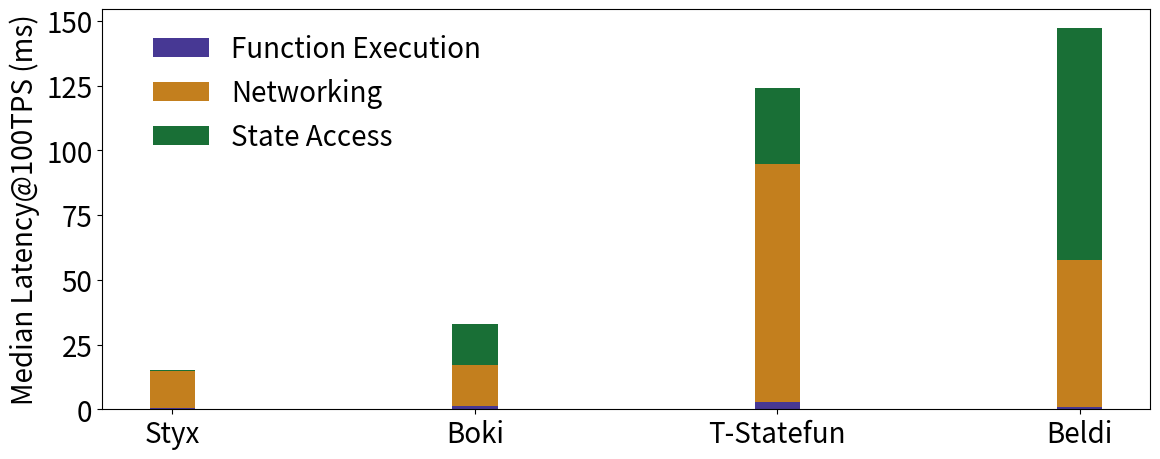

Write Python code to recreate this figure.
import matplotlib.pyplot as plt
import matplotlib.patches as mpatches
import numpy as np
from matplotlib import rcParams

rcParams['figure.figsize'] = [12, 5]
# plt.rcParams["figure.autolayout"] = True
plt.rcParams.update({'font.size': 20})

beldi_med_lat = 147.15
boki_med_lat = 32.88
styx_med_lat = 15
tstatefun_med_lat = 124

y = {"Styx": [2.27 / 100 * styx_med_lat,
              95.56 / 100 * styx_med_lat,
              2.17 / 100 * styx_med_lat],
     "Boki": [3.34 / 100 * boki_med_lat,
              48.96 / 100 * boki_med_lat,
              47.71 / 100 * boki_med_lat],
     "T-Statefun": [2.23 / 100 * tstatefun_med_lat,
                    74.29 / 100 * tstatefun_med_lat,
                    23.48 / 100 * tstatefun_med_lat],
     "Beldi": [0.68 / 100 * beldi_med_lat,
               38.45 / 100 * beldi_med_lat,
               60.87 / 100 * beldi_med_lat]}

mylabels = ["Function Execution", "Networking", "State Access"]
mycolors = ["#332288", "#BD7105", "#005F20"]

# create data
x = list(y.keys())
y1 = np.array([y["Styx"][0], y["Boki"][0], y["T-Statefun"][0], y["Beldi"][0]])
y2 = np.array([y["Styx"][1], y["Boki"][1], y["T-Statefun"][1], y["Beldi"][1]])
y3 = np.array([y["Styx"][2], y["Boki"][2], y["T-Statefun"][2], y["Beldi"][2]])

# plot bars in stack manner
bar_width = 0.15
plt.bar(x, y1, color=mycolors[0], width=bar_width, alpha=0.9)
plt.bar(x, y2, bottom=y1, color=mycolors[1], width=bar_width, alpha=0.9)
plt.bar(x, y3, bottom=y1 + y2, color=mycolors[2], width=bar_width, alpha=0.9)

plt.ylabel("Median Latency@100TPS (ms)")
plt.legend(mylabels, loc="upper left", ncol=1, bbox_to_anchor=(0.025, 1.0), frameon=False)
plt.tight_layout()
plt.savefig("runtime_percentages.pdf")
plt.show()
